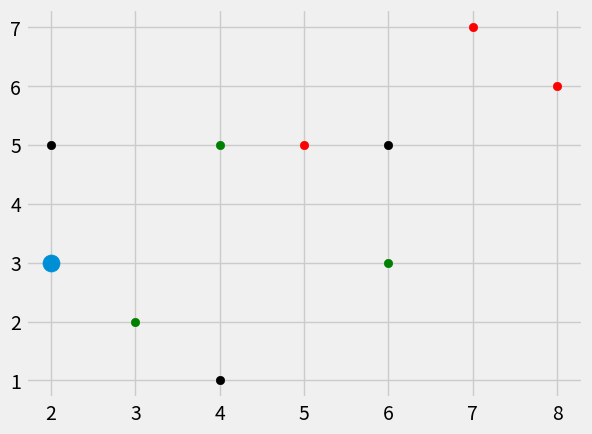

Write the Python code that produced this figure.
import numpy as np
from math import sqrt
import matplotlib.pyplot as plt
from matplotlib import style
import warnings
from collections import Counter
style.use("fivethirtyeight")


# def eucDistance(goalplott, plot):
#     euc = sqrt((plot[0]-goalplott[0])**2 + (plot[1]-goalplott[1])**2)
#     print(euc)
#     plt.scatter(plot[0], plot[1], s=150)


# plot = [1, 3]
# goalplott = [2, 5]

# plt.scatter(goalplott[0], goalplott[1], s=150)
# eucDistance(goalplott, plot)
# plott2 = [4, 7]
# eucDistance(goalplott, plott2)

# plt.show()
dataset = {'k': [[2, 5], [4, 1], [6, 5]], 'g': [
    [3, 2], [6, 3], [4, 5]], 'r': [[5, 5], [7, 7], [8, 6]]}
new_feature = [2, 3]


def knearest(data, predict, k=3):
    if len(data) >= k:
        warnings.warn('K value is less than length of the data')
    distance = []
    for group in data:
        for feature in data[group]:
            eucdist = np.linalg.norm(np.array(feature)-np.array(predict))
            distance.append([eucdist, group])

    votes = [i[1] for i in sorted(distance)[:k]]
    print(Counter(votes).most_common(1))
    votes_result = Counter(votes).most_common(1)[0][0]
    return votes_result


result = knearest(dataset, new_feature, k=4)

print(result)

[[plt.scatter(ii[0], ii[1], color=i) for ii in dataset[i]] for i in dataset]

plt.scatter(new_feature[0], new_feature[1], s=150)
# plt.ylabel('inkomst')
# plt.xlabel('ålder')
plt.show()
